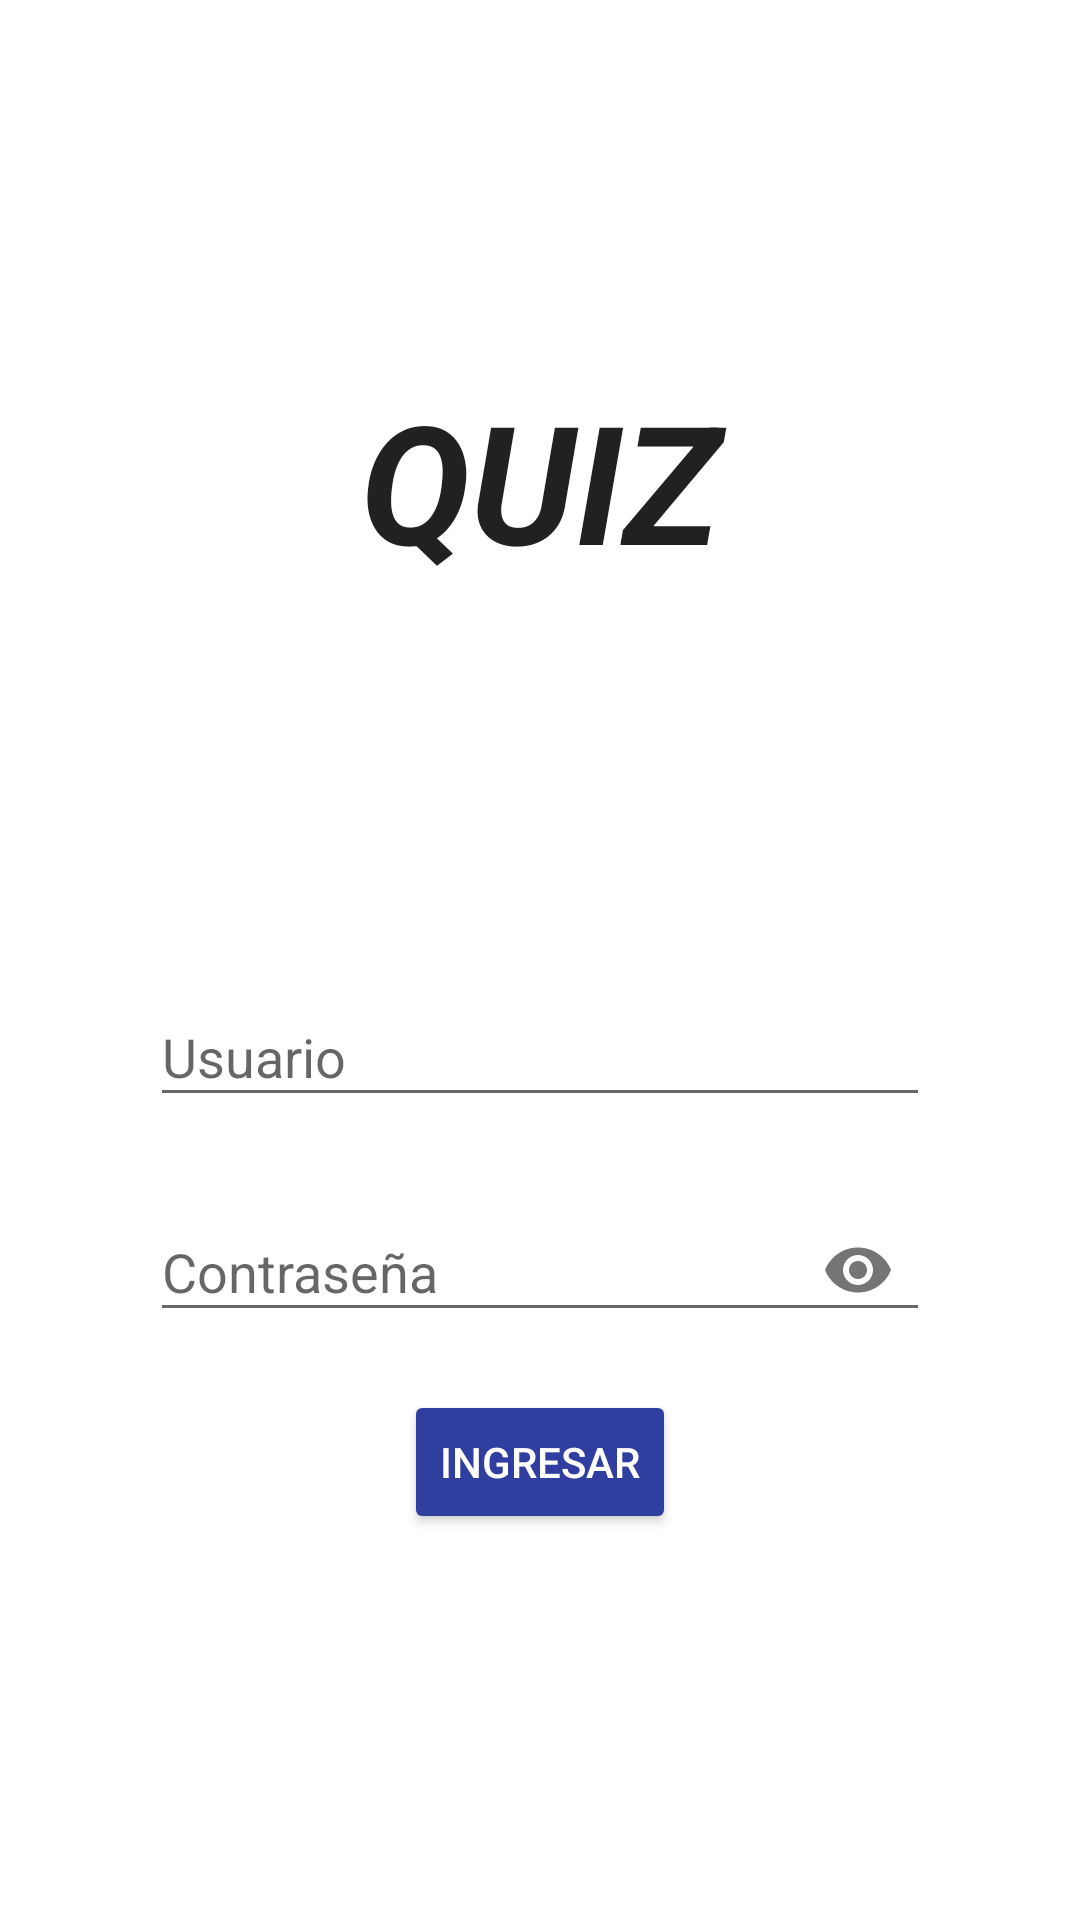

Produce the Android XML layout that renders to this screen, including the resource entries it uses.
<!-- AndroidManifest.xml: application theme AppTheme -->
<!-- res/layout/activity_login.xml -->
<?xml version="1.0" encoding="utf-8"?>
<LinearLayout xmlns:android="http://schemas.android.com/apk/res/android"
    xmlns:app="http://schemas.android.com/apk/res-auto"
    xmlns:tools="http://schemas.android.com/tools"
    android:layout_width="match_parent"
    android:layout_height="match_parent"
    android:orientation="vertical">

    <LinearLayout
        android:layout_width="match_parent"
        android:layout_height="0dp"
        android:layout_weight="1"
        android:orientation="vertical">

        <TextView
            android:layout_width="match_parent"
            android:layout_height="match_parent"
            android:gravity="center"
            android:text="QUIZ"
            android:textSize="55sp"
            android:textColor="@color/primary_text"
            android:textStyle="italic|bold"
            />
    </LinearLayout>

    <LinearLayout
        android:layout_width="match_parent"
        android:layout_height="0dp"
        android:layout_weight="1"
        android:orientation="vertical">
        <android.support.design.widget.TextInputLayout
            android:layout_width="match_parent"
            android:layout_height="wrap_content"
            android:layout_marginLeft="50dp"
            android:layout_marginRight="50dp"
            >

            <android.support.design.widget.TextInputEditText
                android:id="@+id/ti_et_user_login"
                android:layout_width="match_parent"
                android:layout_height="wrap_content"
                android:hint="Usuario"
                android:maxLength="20"
                android:maxLines="1"
                android:inputType="textShortMessage"
                />

        </android.support.design.widget.TextInputLayout>
        <android.support.design.widget.TextInputLayout
            android:layout_width="match_parent"
            android:layout_height="wrap_content"
            android:layout_marginLeft="50dp"
            android:layout_marginRight="50dp"
            android:layout_marginTop="16dp"
            app:passwordToggleEnabled="true"
            >

            <android.support.design.widget.TextInputEditText
                android:id="@+id/ti_et_password_login"
                android:layout_width="match_parent"
                android:layout_height="wrap_content"
                android:maxLines="1"
                android:maxLength="20"
                android:hint="Contraseña"
                android:inputType="textPassword"
                />

        </android.support.design.widget.TextInputLayout>

        <Button
            android:id="@+id/b_login"
            android:layout_width="wrap_content"
            android:layout_height="wrap_content"
            android:layout_marginTop="16dp"
            android:text="Ingresar"
            android:layout_gravity="center_horizontal"
            android:theme="@style/LogInButton"
            android:textColor="@color/blank_text"
            />

    </LinearLayout>

</LinearLayout>
<!-- resources referenced by this layout -->
<resources>
  <color name="blank_text">#FFFFFF</color>
  <color name="primary_text">#212121</color>
  <style name="LogInButton" parent="Theme.AppCompat.Light">
          <item name="colorControlHighlight">@color/accent</item>
          <item name="colorButtonNormal">@color/primary_dark</item>
      </style>
  <style name="AppTheme" parent="Theme.AppCompat.Light.NoActionBar">
          
          <item name="colorPrimary">@color/primary</item>
          <item name="colorPrimaryDark">@color/primary_dark</item>
          <item name="colorAccent">@color/accent</item>
          <item name="android:windowBackground">@drawable/sfondi_wallpaper</item>
      </style>
  <color name="accent">#FFC107</color>
  <color name="primary_dark">#303F9F</color>
  <color name="primary">#3F51B5</color>
</resources>
